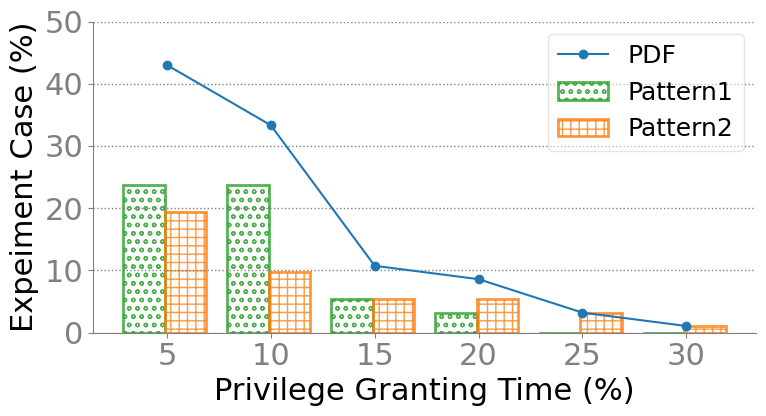

Python code for this plot:
from matplotlib import pyplot as plt

# %% Style
SECONDARY_COLOR = "#808080"
FONT_SIZE_SM = 18
FONT_SIZE_MD = 20
FONT_SIZE_LG = 22
COLORS = [
    "tab:blue",
    "tab:orange",
    "tab:green",
    "tab:red",
    "tab:purple",
    "tab:brown",
    "tab:pink",
    "tab:gray",
    "tab:olive",
    "tab:cyan",
]
plt.rcParams.update(
    {
        "figure.figsize": (8, 4.5),
        "font.size": FONT_SIZE_SM,
        "axes.titlesize": FONT_SIZE_LG,
        "axes.labelsize": FONT_SIZE_LG,
        "font.family": "Calibri",
        "legend.framealpha": 0.5,
        "legend.fontsize": FONT_SIZE_SM,
        "axes.spines.right": False,
        "axes.spines.top": False,
        "axes.edgecolor": SECONDARY_COLOR,
        "xtick.color": SECONDARY_COLOR,
        "ytick.color": SECONDARY_COLOR,
        "xtick.labelsize": FONT_SIZE_LG,
        "ytick.labelsize": FONT_SIZE_LG,
        "grid.color": SECONDARY_COLOR,
        "grid.linestyle": ":",
        "grid.linewidth": 1,
        # enable grid
        "axes.grid": True,
        # disable x axis grid
        "axes.grid.axis": "y",
    }
)

# %% Data
# updated
total_case = 93
# 93 data
b1 = [i / total_case for i in [22.0, 22.0, 5.0, 3.0, 0, 0]]
b2 = [i / total_case for i in [18.0, 9.0, 5.0, 5.0, 3.0, 1]]
# 63 data
# b1 = [i/total_case for i in [19, 12, 2, 1, 0, 0]]
# b2 = [i/total_case for i in [13, 6, 4, 4, 1, 1]]
b = [i + j for i, j in zip(b1, b2)]
a = [0.05, 0.1, 0.15, 0.2, 0.25, 0.3]


b1 = [i * 100 for i in b1]
b2 = [i * 100 for i in b2]
a = [i * 100 for i in a]

# %% Plot
fig = plt.figure()

plt.bar(
    [i - 1.1 for i in a],
    b1,
    width=2,
    hatch="oo",
    color="none",
    edgecolor="tab:green",
    align="center",
    linewidth=2,
    alpha=0.8,
    label="Pattern1",
)
plt.bar(
    [i + 0.9 for i in a],
    b2,
    width=2,
    hatch="++",
    color="none",
    edgecolor="tab:orange",
    align="center",
    linewidth=2,
    alpha=0.8,
    label="Pattern2",
)

b = [i * 100 for i in b]
print()
print(a)
print(b)
plt.plot(a, b, color="tab:blue", label="PDF", marker="o")

plt.xlabel("Privilege Granting Time (%)")
plt.ylabel("Expeiment Case (%)")
plt.xticks(a, ["5", "10", "15", "20", "25", "30"])
plt.yticks([0, 10, 20, 30, 40, 50])

# ylabel: case percentage (%)
# xlabel: privilege procedural time (%)

plt.legend()
plt.tight_layout()
plt.show()
